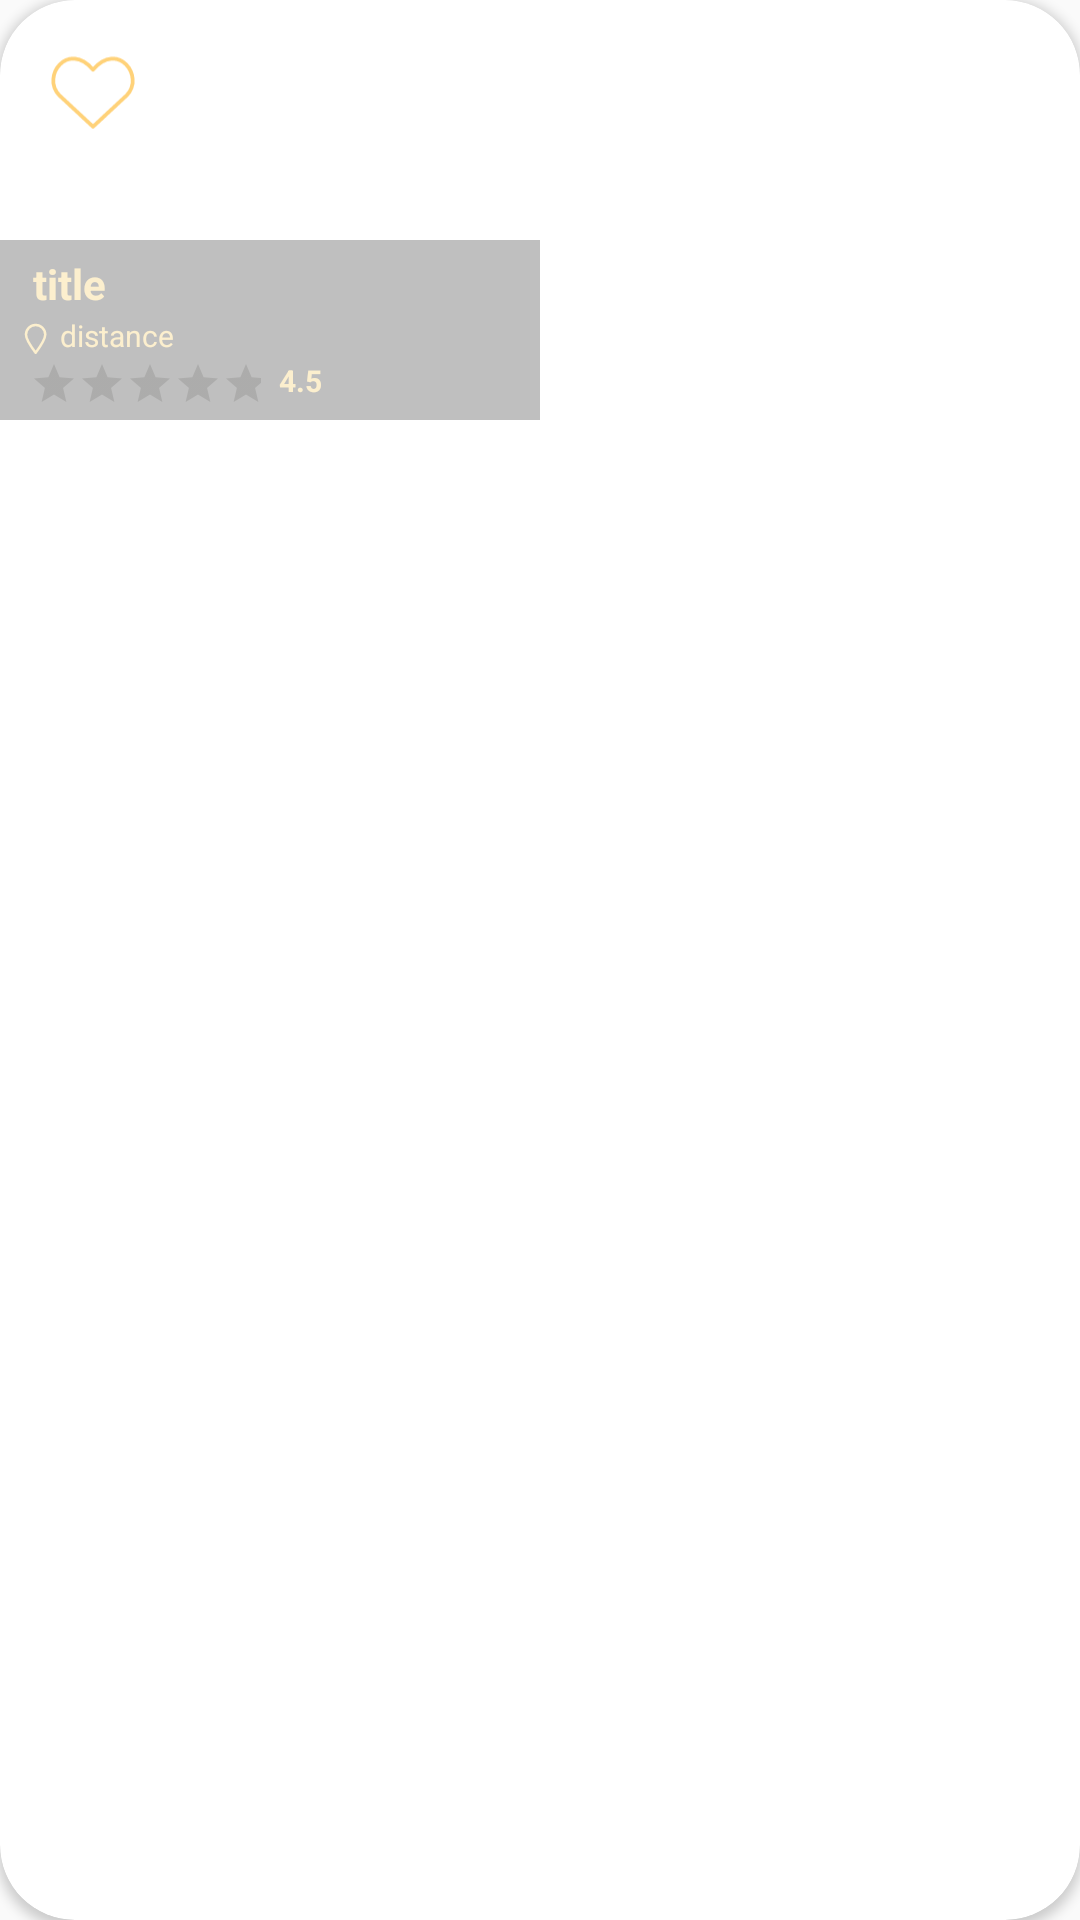

Write the Android layout XML for this screen, with the resource values it uses.
<!-- AndroidManifest.xml: application theme Theme.Yjahz -->
<!-- res/layout/popular_item.xml -->
<?xml version="1.0" encoding="utf-8"?>
<androidx.cardview.widget.CardView xmlns:android="http://schemas.android.com/apk/res/android"
    xmlns:app="http://schemas.android.com/apk/res-auto"
    xmlns:tools="http://schemas.android.com/tools"
    android:layout_width="wrap_content"
    android:layout_height="wrap_content"
    android:layout_margin="8dp"
    android:elevation="40sp"
    app:cardCornerRadius="25dp">

    <androidx.constraintlayout.widget.ConstraintLayout
        android:layout_width="wrap_content"
        android:layout_height="wrap_content">

        <ImageView
            android:id="@+id/product_imageView"
            android:layout_width="180dp"
            android:layout_height="140dp"
            android:scaleType="centerCrop"
            app:layout_constraintBottom_toBottomOf="parent"
            app:layout_constraintEnd_toEndOf="parent"
            app:layout_constraintStart_toStartOf="parent"
            app:layout_constraintTop_toTopOf="parent"
            tools:srcCompat="@tools:sample/avatars" />

        <androidx.constraintlayout.widget.ConstraintLayout
            android:layout_width="0dp"
            android:layout_height="60dp"
            android:background="#40000000"
            app:layout_constraintBottom_toBottomOf="parent"
            app:layout_constraintEnd_toEndOf="parent"
            app:layout_constraintHorizontal_bias="0.0"
            app:layout_constraintStart_toStartOf="parent">


            <TextView
                android:id="@+id/title_txt"
                android:layout_width="wrap_content"
                android:layout_height="wrap_content"
                android:layout_marginStart="11dp"
                android:layout_marginTop="5dp"
                android:text="title"
                android:textColor="#FCEFCE"
                android:textStyle="bold"
                app:layout_constraintStart_toStartOf="parent"
                app:layout_constraintTop_toTopOf="parent" />

            <TextView
                android:id="@+id/distance"
                android:layout_width="wrap_content"
                android:layout_height="wrap_content"
                android:layout_marginStart="20dp"
                android:layout_marginTop="1dp"
                android:text="distance"
                android:textColor="#FCEFCE"
                android:textSize="10sp"
                app:layout_constraintStart_toStartOf="parent"
                app:layout_constraintTop_toBottomOf="@+id/title_txt" />

            <ImageView
                android:id="@+id/imageView3"
                android:layout_width="10dp"
                android:layout_height="15dp"
                android:layout_marginEnd="3dp"
                app:layout_constraintEnd_toStartOf="@id/distance"
                app:layout_constraintTop_toTopOf="@id/distance"
                app:srcCompat="@drawable/location_mark" />

            <RatingBar
                android:id="@+id/ratingBar"
                style="?android:attr/ratingBarStyleSmall"
                android:progressTint="#FCEFCE"
                android:progressBackgroundTint="#D86A6966"
                android:layout_width="77dp"
                android:layout_height="15dp"
                android:layout_marginStart="10dp"
                android:layout_marginBottom="5dp"
                android:numStars="5"
                app:layout_constraintBottom_toBottomOf="parent"
                app:layout_constraintStart_toStartOf="parent" />

            <TextView
                android:id="@+id/rating_textView"
                android:layout_width="wrap_content"
                android:layout_height="wrap_content"
                android:layout_marginStart="6dp"
                android:text="4.5"
                android:textColor="#FCEFCE"
                android:textSize="10sp"
                android:textStyle="bold"
                app:layout_constraintStart_toEndOf="@+id/ratingBar"
                app:layout_constraintTop_toTopOf="@+id/ratingBar" />
        </androidx.constraintlayout.widget.ConstraintLayout>

        <ImageView
            android:id="@+id/imageView4"
            android:layout_width="30dp"
            android:layout_height="30dp"
            android:layout_marginStart="16dp"
            android:layout_marginTop="16dp"
            app:layout_constraintStart_toStartOf="parent"
            app:layout_constraintTop_toTopOf="parent"
            app:srcCompat="@drawable/heart" />


    </androidx.constraintlayout.widget.ConstraintLayout>
</androidx.cardview.widget.CardView>
<!-- resources referenced by this layout -->
<resources>
  <!-- drawable heart (drawable) -->
  <vector xmlns:android="http://schemas.android.com/apk/res/android" xmlns:aapt="http://schemas.android.com/aapt"
      android:viewportWidth="17"
      android:viewportHeight="15"
      android:width="17dp"
      android:height="15dp">
      <path
          android:pathData="M8.50472 13.8571L2.13916 7.93501C-1.32038 4.38174 3.76514 -2.44055 8.50472 3.07887C13.2443 -2.44055 18.3068 4.40543 14.8703 7.93501L8.50472 13.8571Z"
          android:strokeColor="#FFD279"
          android:strokeWidth="0.714286"
          android:strokeLineCap="round"
          android:strokeLineJoin="round" />
  </vector>
  <!-- drawable location_mark (drawable) -->
  <vector xmlns:android="http://schemas.android.com/apk/res/android" xmlns:aapt="http://schemas.android.com/aapt"
      android:viewportWidth="6"
      android:viewportHeight="7"
      android:width="6dp"
      android:height="7dp">
      <path
          android:pathData="M4.84624 2.92312C4.84624 3.98725 2.92312 6.55568 2.92312 6.55568C2.92312 6.55568 1 3.98725 1 2.92312C1 2.41308 1.20261 1.92392 1.56327 1.56327C1.92392 1.20261 2.41308 1 2.92312 1C3.43316 1 3.92232 1.20261 4.28297 1.56327C4.64363 1.92392 4.84624 2.41308 4.84624 2.92312V2.92312Z"
          android:strokeColor="#FCEFCE"
          android:strokeWidth="0.5"
          android:strokeLineCap="round"
          android:strokeLineJoin="round" />
  </vector>
  <style name="Theme.Yjahz" parent="Theme.AppCompat.Light.NoActionBar">
          
          <item name="colorPrimary">@color/purple_500</item>
          <item name="colorPrimaryVariant">@color/purple_700</item>
          <item name="colorOnPrimary">@color/white</item>
          
          <item name="colorSecondary">@color/teal_200</item>
          <item name="colorSecondaryVariant">@color/teal_700</item>
          <item name="colorOnSecondary">@color/black</item>
          
          <item name="android:statusBarColor" tools:targetApi="l">#FFD279</item>
          
  
          <item name="android:forceDarkAllowed" tools:targetApi="q">false</item>
  
  
      </style>
  <!-- not gathered from this repository: default colours our renderer supplied (Android Studio template values) -->
  <color name="purple_500">#FF6200EE</color>
  <color name="purple_700">#FF3700B3</color>
  <color name="teal_200">#FF03DAC5</color>
  <color name="teal_700">#FF018786</color>
  <color name="black">#FF000000</color>
  <color name="white">#FFFFFFFF</color>
</resources>
